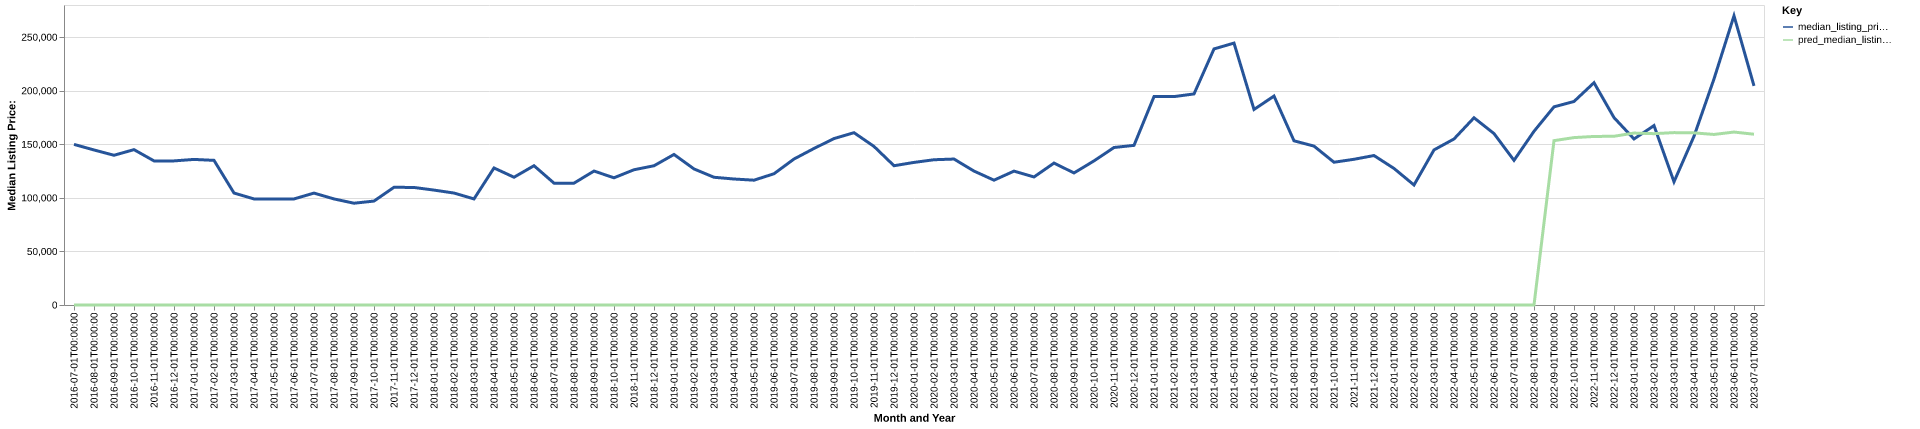

Data behind this chart, as committed beside it:
date, time_idx, median_listing_price, thirty_year_interest_rate_five, month, county_name, active_listing_count, median_days_on_market, pred_median_listing_price, month_year
2016-07-01, 0, 149900, 3.72, 7, neshoba, ms, 10.0, 114.0, 0, Jul-2016
2016-08-01, 1, 144700, 3.73, 8, neshoba, ms, 12.0, 72.0, 0, Aug-2016
2016-09-01, 2, 139750, 3.66, 9, neshoba, ms, 16.0, 78.0, 0, Sep-2016
2016-10-01, 3, 145000, 3.64, 10, neshoba, ms, 17.0, 88.0, 0, Oct-2016
2016-11-01, 4, 134500, 3.66, 11, neshoba, ms, 19.0, 71.0, 0, Nov-2016
2016-12-01, 5, 134500, 3.48, 12, neshoba, ms, 18.0, 94.0, 0, Dec-2016
2017-01-01, 6, 135875, 3.45, 1, neshoba, ms, 17.0, 125.0, 0, Jan-2017
2017-02-01, 7, 135000, 3.5, 2, neshoba, ms, 15.0, 146.0, 0, Feb-2017
2017-03-01, 8, 104500, 3.52, 3, neshoba, ms, 23.0, 32.0, 0, Mar-2017
2017-04-01, 9, 99000, 4.03, 4, neshoba, ms, 48.0, 31.0, 0, Apr-2017
2017-05-01, 10, 99000, 4.32, 5, neshoba, ms, 53.0, 57.0, 0, May-2017
2017-06-01, 11, 99000, 4.2, 6, neshoba, ms, 50.0, 75.0, 0, Jun-2017
2017-07-01, 12, 104450, 4.19, 7, neshoba, ms, 51.0, 95.0, 0, Jul-2017
2017-08-01, 13, 99000, 4.3, 8, neshoba, ms, 53.0, 124.0, 0, Aug-2017
2017-09-01, 14, 95000, 4.1, 9, neshoba, ms, 51.0, 116.0, 0, Sep-2017
2017-10-01, 15, 97000, 4.05, 10, neshoba, ms, 51.0, 123.0, 0, Oct-2017
2017-11-01, 16, 109875, 3.94, 11, neshoba, ms, 48.0, 142.0, 0, Nov-2017
2017-12-01, 17, 109700, 4.03, 12, neshoba, ms, 47.0, 155.0, 0, Dec-2017
2018-01-01, 18, 107250, 3.93, 1, neshoba, ms, 39.0, 165.0, 0, Jan-2018
2018-02-01, 19, 104500, 3.83, 2, neshoba, ms, 41.0, 179.0, 0, Feb-2018
2018-03-01, 20, 99000, 3.94, 3, neshoba, ms, 43.0, 156.0, 0, Mar-2018
2018-04-01, 21, 127900, 3.95, 4, neshoba, ms, 44.0, 71.0, 0, Apr-2018
2018-05-01, 22, 119250, 3.99, 5, neshoba, ms, 41.0, 94.0, 0, May-2018
2018-06-01, 23, 130000, 4.15, 6, neshoba, ms, 40.0, 110.0, 0, Jun-2018
2018-07-01, 24, 113750, 4.4, 7, neshoba, ms, 44.0, 96.0, 0, Jul-2018
2018-08-01, 25, 113750, 4.46, 8, neshoba, ms, 45.0, 77.0, 0, Aug-2018
2018-09-01, 26, 125000, 4.58, 9, neshoba, ms, 46.0, 78.0, 0, Sep-2018
2018-10-01, 27, 118750, 4.66, 10, neshoba, ms, 40.0, 102.0, 0, Oct-2018
2018-11-01, 28, 126225, 4.62, 11, neshoba, ms, 40.0, 121.0, 0, Nov-2018
2018-12-01, 29, 129950, 4.54, 12, neshoba, ms, 39.0, 139.0, 0, Dec-2018
2019-01-01, 30, 140500, 4.6, 1, neshoba, ms, 31.0, 149.0, 0, Jan-2019
2019-02-01, 31, 127000, 4.72, 2, neshoba, ms, 33.0, 116.0, 0, Feb-2019
2019-03-01, 32, 119214, 4.9, 3, neshoba, ms, 35.0, 69.0, 0, Mar-2019
2019-04-01, 33, 117589, 4.94, 4, neshoba, ms, 35.0, 70.0, 0, Apr-2019
2019-05-01, 34, 116500, 4.75, 5, neshoba, ms, 35.0, 82.0, 0, May-2019
2019-06-01, 35, 122500, 4.51, 6, neshoba, ms, 35.0, 72.0, 0, Jun-2019
2019-07-01, 36, 136250, 4.41, 7, neshoba, ms, 38.0, 58.0, 0, Jul-2019
2019-08-01, 37, 146100, 4.41, 8, neshoba, ms, 39.0, 70.0, 0, Aug-2019
2019-09-01, 38, 155325, 4.2, 9, neshoba, ms, 39.0, 85.0, 0, Sep-2019
2019-10-01, 39, 160825, 4.14, 10, neshoba, ms, 41.0, 89.0, 0, Oct-2019
2019-11-01, 40, 148000, 3.84, 11, neshoba, ms, 43.0, 100.0, 0, Nov-2019
2019-12-01, 41, 130000, 3.81, 12, neshoba, ms, 50.0, 101.0, 0, Dec-2019
2020-01-01, 42, 133075, 3.75, 1, neshoba, ms, 48.0, 121.0, 0, Jan-2020
2020-02-01, 43, 135575, 3.73, 2, neshoba, ms, 46.0, 133.0, 0, Feb-2020
2020-03-01, 44, 136225, 3.78, 3, neshoba, ms, 41.0, 165.0, 0, Mar-2020
2020-04-01, 45, 125000, 3.75, 4, neshoba, ms, 39.0, 153.0, 0, Apr-2020
2020-05-01, 46, 116500, 3.74, 5, neshoba, ms, 36.0, 171.0, 0, May-2020
2020-06-01, 47, 124950, 3.72, 6, neshoba, ms, 35.0, 121.0, 0, Jun-2020
2020-07-01, 48, 119500, 3.49, 7, neshoba, ms, 34.0, 119.0, 0, Jul-2020
2020-08-01, 49, 132450, 3.65, 8, neshoba, ms, 25.0, 170.0, 0, Aug-2020
2020-09-01, 50, 123250, 3.33, 9, neshoba, ms, 22.0, 142.0, 0, Sep-2020
2020-10-01, 51, 134500, 3.28, 10, neshoba, ms, 18.0, 145.0, 0, Oct-2020
2020-11-01, 52, 147000, 3.21, 11, neshoba, ms, 19.0, 124.0, 0, Nov-2020
2020-12-01, 53, 149000, 3.07, 12, neshoba, ms, 20.0, 84.0, 0, Dec-2020
2021-01-01, 54, 194500, 2.99, 1, neshoba, ms, 19.0, 95.0, 0, Jan-2021
2021-02-01, 55, 194500, 2.93, 2, neshoba, ms, 20.0, 100.0, 0, Feb-2021
2021-03-01, 56, 197000, 2.88, 3, neshoba, ms, 16.0, 115.0, 0, Mar-2021
2021-04-01, 57, 239000, 2.84, 4, neshoba, ms, 15.0, 89.0, 0, Apr-2021
2021-05-01, 58, 244450, 2.71, 5, neshoba, ms, 15.0, 90.0, 0, May-2021
2021-06-01, 59, 182500, 2.79, 6, neshoba, ms, 13.0, 103.0, 0, Jun-2021
... 25 more rows
